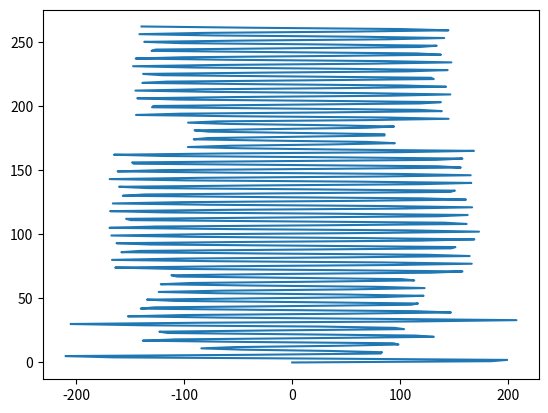

Reproduce this figure in Python.
# Tempo Mapping Algorithm
import numpy as np
from numpy import array
import matplotlib.pyplot as plot

# Get x values of the sine wave

#time = np.arange(0, 10, 0.1);

# Amplitude of the sine wave is sine of a variable like time

#amplitude = np.sin(time)

# Plot a sine wave using time and amplitude obtained for the sine wave

#plot.plot(amplitude, time)

# Give a title for the sine wave plot

#plot.title('Sine wave')

# Give x axis label for the sine wave plot

#plot.xlabel('Time')

# Give y axis label for the sine wave plot

#plot.ylabel('Amplitude = sin(time)')

#plot.grid(False, which='both')

#plot.axhline(y=0, color='k')

#plot.show()

# Display the sine wave

##plot.show()
def tempoMapping(list):
    # Generate a standard list (of 100 values) for our x-axis

    xValues = array(np.arange(0, len(list)));
    yValues = [];
    # For each value of the input we have, plot a y-val from the list of generic x-vals we have to make a standard Sine
    # Curve, then multiply this y-val by by the input list to transform the amplitude
    for val in range(0,len(list)):
        yValues.append((list[val] * np.sin(xValues[val])))

    #Make the y-val list into a numpy array
    numpyY = array(yValues)

    #Test
    print(numpyY)
    print(xValues)

    plot.plot(yValues, xValues)
    plot.show()

    return numpyY,xValues


a = [218.6312255859375, 218.6312255859375, 218.6312255859375, 218.6312255859375, 218.6312255859375, 218.6312255859375,
     124.63524627685547, 124.63524627685547, 84.00457763671875, 84.00457763671875, 84.02559661865234, 84.02559661865234,
     99.22999572753906, 99.22999572753906, 99.22999572753906, 143.71060180664062, 143.71060180664062, 143.71060180664062,
     143.4640655517578, 143.4640655517578, 143.4640655517578, 136.1667022705078, 136.1667022705078, 136.1667022705078,
     135.6464080810547, 135.6464080810547, 135.6464080810547, 99.05933380126953, 99.05933380126953, 207.430419921875,
     207.430419921875, 207.430419921875, 207.430419921875, 207.430419921875, 153.20779418945312, 153.20779418945312,
     153.20779418945312, 153.20779418945312, 152.39468383789062, 152.39468383789062, 152.39468383789062, 152.82662963867188,
     152.82662963867188, 152.82662963867188, 152.82662963867188, 129.05523681640625, 129.05523681640625, 129.05523681640625,
     140.84901428222656, 140.84901428222656, 140.84901428222656, 123.16157531738281, 123.16157531738281, 123.16157531738281,
     123.51661682128906, 123.51661682128906, 123.51661682128906, 123.36471557617188, 123.36471557617188, 123.36471557617188,
     125.81694030761719, 125.81694030761719, 125.81694030761719, 122.69566345214844, 122.69566345214844, 122.69566345214844,
     122.69566345214844, 124.37157440185547, 124.37157440185547, 124.37157440185547, 165.61009216308594, 165.61009216308594,
     165.61009216308594, 165.61009216308594, 166.16798400878906, 166.16798400878906, 166.16798400878906, 166.16798400878906,
     167.66539001464844, 167.66539001464844, 167.66539001464844, 167.66539001464844, 169.45013427734375, 169.45013427734375,
     169.45013427734375, 169.45013427734375, 171.06520080566406, 171.06520080566406, 171.06520080566406, 171.06520080566406,
     168.87319946289062, 168.87319946289062, 168.87319946289062, 171.30950927734375, 171.30950927734375, 171.30950927734375,
     171.30950927734375, 171.30950927734375, 167.40208435058594, 167.40208435058594, 167.40208435058594, 173.67913818359375,
     173.67913818359375, 173.67913818359375, 173.67913818359375, 174.0574951171875,174.0574951171875, 174.0574951171875,
     174.0574951171875, 172.56285095214844, 172.56285095214844, 172.56285095214844, 172.56285095214844, 171.64547729492188,
     171.64547729492188, 171.64547729492188, 171.64547729492188, 171.49069213867188, 171.49069213867188, 171.49069213867188,
     171.49069213867188, 166.62686157226562, 166.62686157226562, 166.62686157226562, 166.62686157226562, 166.62686157226562,
     165.283447265625, 165.283447265625, 165.283447265625, 165.283447265625, 168.43714904785156, 168.43714904785156,
     168.43714904785156, 168.43714904785156, 169.86395263671875, 169.86395263671875, 169.86395263671875, 169.86395263671875,
     168.99830627441406, 168.99830627441406, 168.99830627441406, 168.99830627441406, 169.09254455566406, 169.09254455566406,
     169.09254455566406, 169.09254455566406, 165.67347717285156, 165.67347717285156, 165.67347717285156, 165.67347717285156,
     167.0813446044922, 167.0813446044922, 167.0813446044922, 167.0813446044922, 167.90858459472656, 167.90858459472656,
     167.90858459472656, 167.90858459472656, 167.62318420410156, 167.62318420410156, 167.62318420410156, 167.62318420410156,
     168.48629760742188, 168.48629760742188, 168.48629760742188, 168.48629760742188, 94.85501861572266, 94.85501861572266,
     96.76336669921875, 96.76336669921875, 97.23727416992188, 97.23727416992188, 97.23727416992188, 97.22908020019531,
     97.22908020019531, 97.3634033203125, 97.3634033203125, 97.3634033203125, 97.33203887939453, 97.33203887939453,
     96.41535949707031, 96.41535949707031, 96.41535949707031, 96.54424285888672, 96.54424285888672, 96.58293914794922,
     96.58293914794922, 96.58293914794922, 144.9617156982422, 144.9617156982422, 144.9617156982422, 147.62582397460938,
     147.62582397460938, 147.62582397460938, 147.290771484375, 147.290771484375, 147.290771484375, 147.290771484375,
     147.0087890625, 147.0087890625, 147.0087890625, 147.0087890625, 147.37588500976562, 147.37588500976562,
     147.37588500976562, 147.01918029785156, 147.01918029785156, 147.01918029785156, 147.01918029785156,
     146.81582641601562, 146.81582641601562, 146.81582641601562, 145.2208251953125, 145.2208251953125, 145.2208251953125,
     145.2208251953125, 147.05096435546875, 147.05096435546875, 147.05096435546875, 147.05096435546875, 147.84063720703125,
     147.84063720703125, 147.84063720703125, 148.2267608642578, 148.2267608642578, 148.2267608642578, 148.2267608642578,
     147.85159301757812, 147.85159301757812, 147.85159301757812, 147.85159301757812, 147.7698211669922, 147.7698211669922,
     147.7698211669922, 147.4141082763672, 147.4141082763672, 147.4141082763672, 147.4141082763672, 145.63356018066406,
     145.63356018066406, 145.63356018066406, 146.14230346679688, 146.14230346679688, 146.14230346679688, 146.14230346679688,
     144.18504333496094, 144.18504333496094, 144.18504333496094, 144.18504333496094, 140.97206115722656, 140.97206115722656,
     140.97206115722656, 141.35560607910156, 141.35560607910156, 141.35560607910156,
     141.35560607910156, 141.44192504882812, 141.44192504882812, 141.44192504882812, 146.92784118652344, 146.92784118652344,
     146.92784118652344, 146.92784118652344]

tempoMapping(a);



